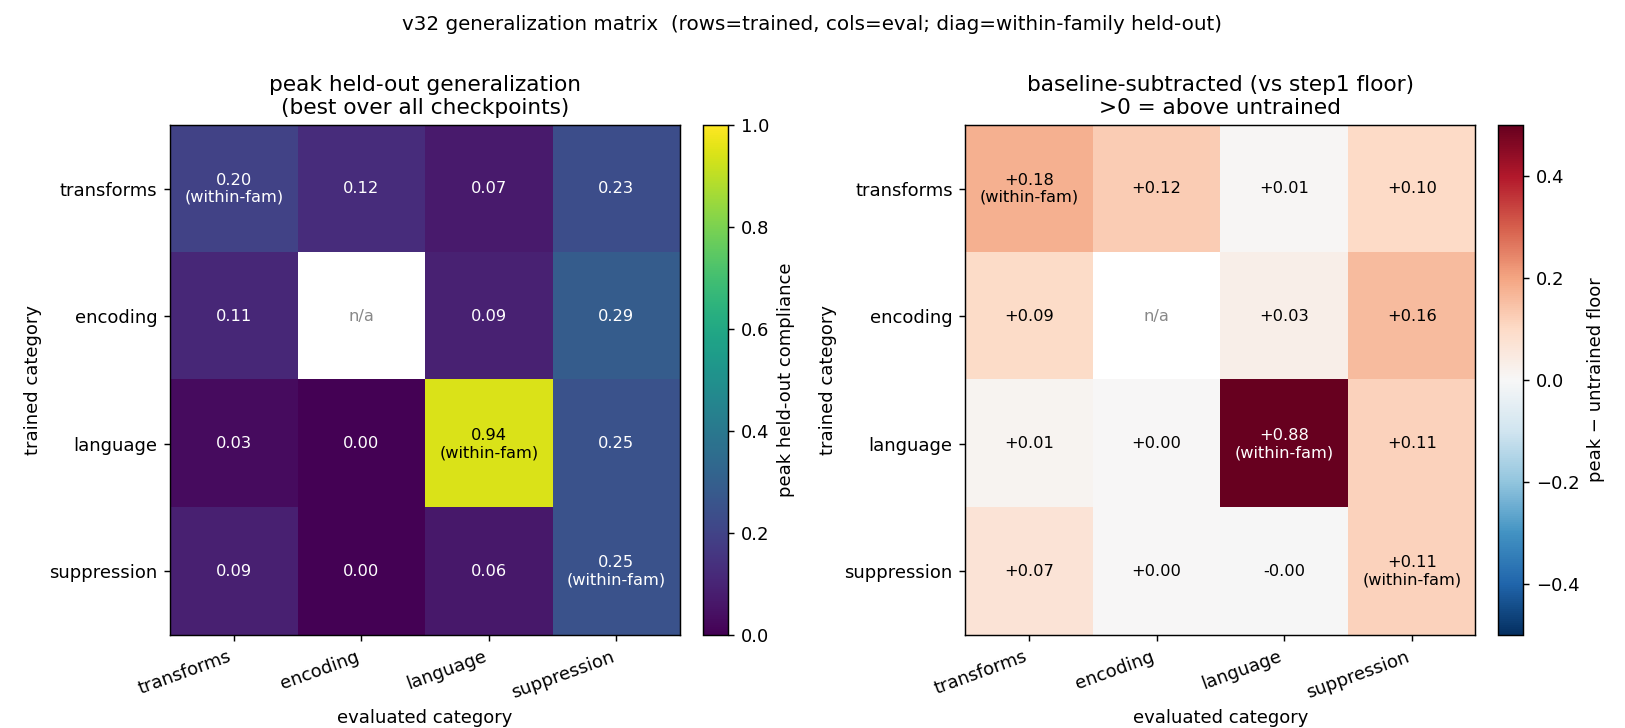

The data file committed next to this chart (first rows):
train_cat, eval_cat, peak_heldout_compliance, peak_exposure, untrained_floor, above_floor, is_within_family_diag
transforms, transforms, 0.1964, 31.0, 0.01683, 0.1796, True
transforms, encoding, 0.125, 31.0, 0.0, 0.125, False
transforms, language, 0.07143, 2.0, 0.06473, 0.006696, False
transforms, suppression, 0.235, 399.0, 0.1354, 0.09958, False
encoding, transforms, 0.1106, 16.0, 0.01683, 0.09375, False
encoding, encoding, , , 0.0, , True
encoding, language, 0.0925, 400.0, 0.06473, 0.02777, False
encoding, suppression, 0.2917, 130.0, 0.1354, 0.1563, False
language, transforms, 0.02885, 8.0, 0.01683, 0.01202, False
language, encoding, 0.0, 2.0, 0.0, 0.0, False
language, language, 0.9444, 31.0, 0.06473, 0.8797, True
language, suppression, 0.25, 17.0, 0.1354, 0.1146, False
suppression, transforms, 0.08654, 16.0, 0.01683, 0.06971, False
suppression, encoding, 0.0, 5.0, 0.0, 0.0, False
suppression, language, 0.0625, 5.0, 0.06473, -0.002232, False
suppression, suppression, 0.25, 10.0, 0.1354, 0.1146, True
